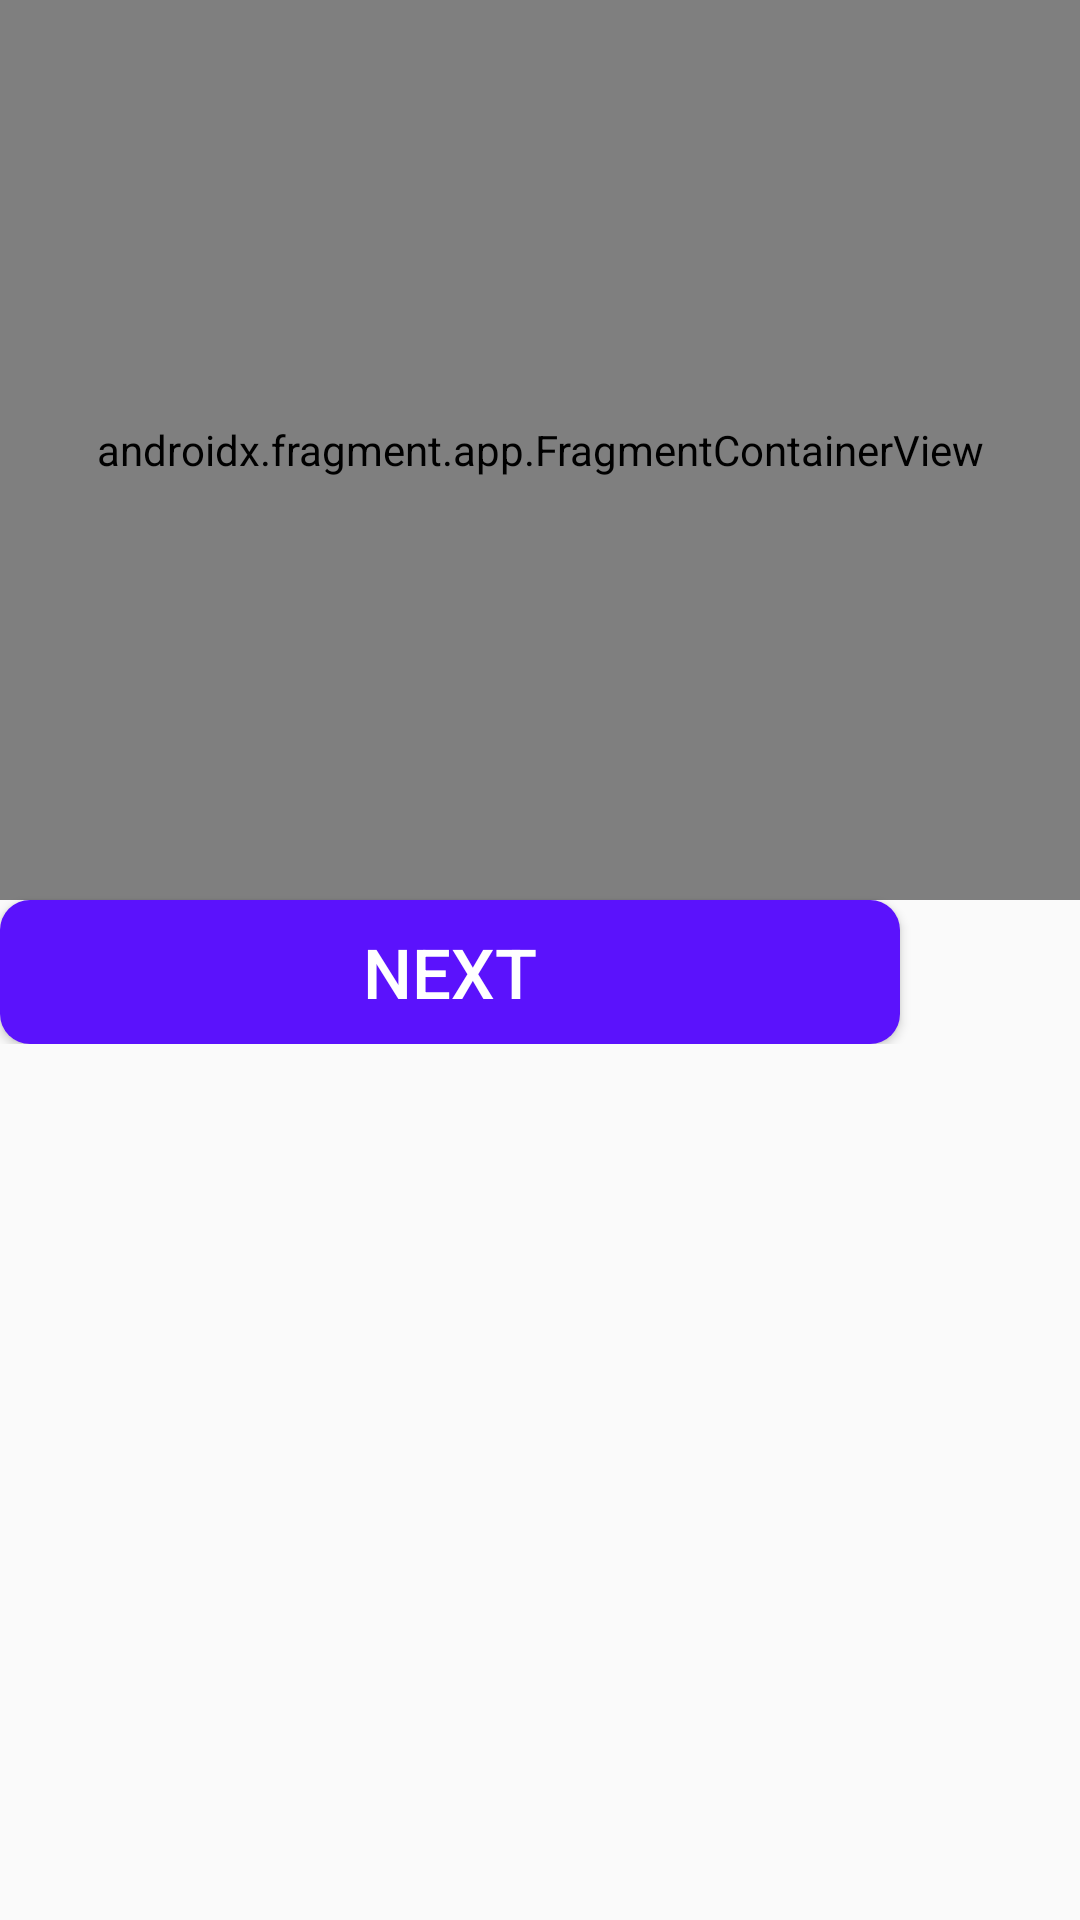

This screen was rendered from an Android layout file. Write that file and the resources it references.
<!-- AndroidManifest.xml: application theme Theme.TravelMate -->
<!-- res/layout/activity_map.xml -->
<?xml version="1.0" encoding="utf-8"?>
<ScrollView xmlns:android="http://schemas.android.com/apk/res/android"
    xmlns:map="http://schemas.android.com/apk/res-auto"
    xmlns:tools="http://schemas.android.com/tools"
    android:layout_width="match_parent"
    android:layout_height="match_parent">

    <LinearLayout
        android:layout_width="match_parent"
        android:layout_height="match_parent"
        android:orientation="vertical">
        <androidx.fragment.app.FragmentContainerView
            android:id="@+id/map"
            android:name="com.google.android.gms.maps.SupportMapFragment"
            android:layout_width="match_parent"
            android:layout_height="300dp"
            tools:context=".map"
            android:layout_gravity="center"/>
        <Button
            android:layout_width="300dp"
            android:layout_height="48dp"
            android:background="@drawable/button_bg_color"
            android:text="@string/next"
            android:textSize="23sp"
            android:textColor="@color/white"
            android:layout_gravity="bottom"
            android:onClick="last"/>


    </LinearLayout>


</ScrollView>
<!-- resources referenced by this layout -->
<resources>
  <!-- drawable button_bg_color (drawable) -->
  <?xml version="1.0" encoding="utf-8"?>
  <shape
      xmlns:android="http://schemas.android.com/apk/res/android"
      android:shape="rectangle">
      <solid android:color="#5B12FC"/>
      <corners android:radius="10dp"/>
  
  </shape>
  <string name="next">Next</string>
  <style name="Theme.TravelMate" parent="Theme.AppCompat.Light.NoActionBar">
          
          <item name="colorPrimary">@color/purple_500</item>
          <item name="colorPrimaryDark">@color/purple_700</item>
          <item name="colorAccent">@color/teal_200</item>
          
      </style>
  <!-- not gathered from this repository: default colours our renderer supplied (Android Studio template values) -->
  <color name="purple_500">#FF6200EE</color>
  <color name="purple_700">#FF3700B3</color>
  <color name="teal_200">#FF03DAC5</color>
  <color name="white">#FFFFFFFF</color>
</resources>
